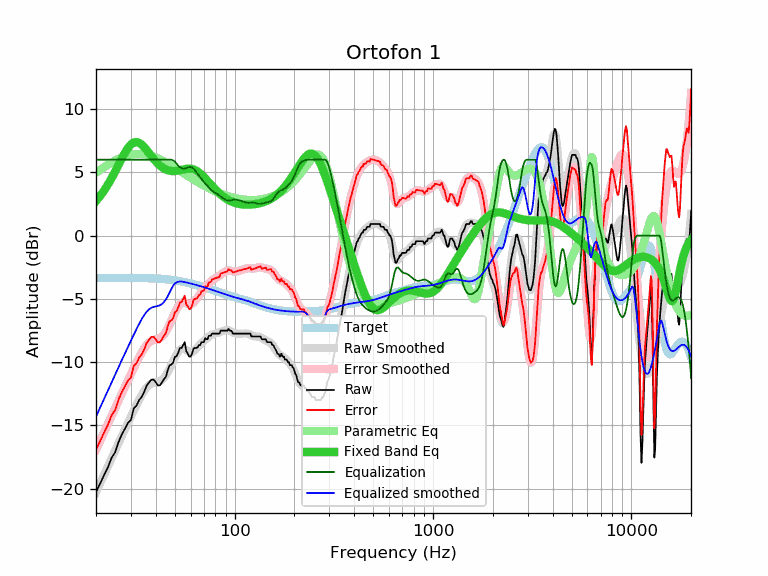

Values plotted in this chart, from the file beside it:
frequency, raw, error, smoothed, error_smoothed, equalization, parametric_eq, equalized_raw, equalized_smoothed, target
20, -20.28, -16.91, -20.31, -16.95, 6.00, 2.73, -14.28, -14.31, -3.36
21, -19.60, -16.24, -19.59, -16.23, 6.00, 3.13, -13.60, -13.59, -3.36
22, -18.92, -15.56, -18.90, -15.54, 6.00, 3.57, -12.92, -12.90, -3.36
23, -18.30, -14.94, -18.23, -14.87, 6.00, 4.05, -12.30, -12.23, -3.36
24, -17.55, -14.19, -17.59, -14.24, 6.00, 4.56, -11.55, -11.59, -3.36
25, -17.13, -13.77, -16.98, -13.62, 6.00, 5.08, -11.13, -10.98, -3.36
26, -16.32, -12.96, -16.40, -13.04, 6.00, 5.60, -10.32, -10.40, -3.35
27, -15.72, -12.36, -15.84, -12.49, 6.00, 6.10, -9.72, -9.84, -3.35
28, -15.27, -11.92, -15.31, -11.95, 6.00, 6.56, -9.27, -9.31, -3.35
29, -14.81, -11.46, -14.80, -11.45, 6.00, 6.93, -8.81, -8.80, -3.35
30, -14.58, -11.23, -14.31, -10.96, 6.00, 7.21, -8.58, -8.31, -3.35
31, -13.67, -10.31, -13.84, -10.49, 6.00, 7.36, -7.67, -7.84, -3.35
32, -13.45, -10.09, -13.40, -10.04, 6.00, 7.40, -7.45, -7.40, -3.35
33, -13.01, -9.65, -12.98, -9.62, 6.00, 7.34, -7.01, -6.98, -3.36
34, -12.76, -9.40, -12.60, -9.24, 6.00, 7.19, -6.76, -6.60, -3.36
35, -12.37, -9.01, -12.28, -8.92, 6.00, 6.99, -6.37, -6.28, -3.36
36, -11.86, -8.49, -12.02, -8.66, 6.00, 6.76, -5.86, -6.02, -3.37
37, -11.62, -8.25, -11.83, -8.46, 6.00, 6.52, -5.62, -5.83, -3.37
38, -11.39, -8.01, -11.71, -8.33, 6.00, 6.29, -5.39, -5.71, -3.38
39, -11.39, -8.00, -11.64, -8.26, 6.00, 6.07, -5.39, -5.64, -3.38
40, -11.59, -8.20, -11.60, -8.21, 6.00, 5.87, -5.59, -5.60, -3.39
41, -11.85, -8.45, -11.57, -8.17, 6.00, 5.69, -5.85, -5.57, -3.40
42, -11.85, -8.44, -11.51, -8.10, 6.00, 5.54, -5.85, -5.51, -3.41
43, -11.62, -8.20, -11.41, -7.99, 6.00, 5.41, -5.62, -5.41, -3.42
44, -11.36, -7.92, -11.26, -7.82, 6.00, 5.31, -5.36, -5.26, -3.44
45, -11.17, -7.72, -11.05, -7.60, 6.00, 5.23, -5.17, -5.05, -3.45
46, -10.65, -7.18, -10.80, -7.33, 6.00, 5.17, -4.65, -4.80, -3.47
47, -10.25, -6.77, -10.51, -7.03, 6.00, 5.13, -4.25, -4.51, -3.48
48, -10.21, -6.71, -10.21, -6.71, 6.00, 5.11, -4.21, -4.21, -3.50
49, -10.03, -6.51, -9.91, -6.39, 5.95, 5.10, -4.08, -3.96, -3.52
50, -9.59, -6.05, -9.62, -6.08, 5.84, 5.10, -3.75, -3.78, -3.54
51, -9.53, -5.97, -9.37, -5.81, 5.68, 5.12, -3.85, -3.70, -3.56
52, -9.24, -5.66, -9.17, -5.59, 5.52, 5.14, -3.72, -3.65, -3.58
53, -8.89, -5.28, -9.03, -5.42, 5.40, 5.17, -3.49, -3.63, -3.61
54, -8.89, -5.26, -8.95, -5.32, 5.32, 5.20, -3.57, -3.63, -3.63
55, -8.66, -5.00, -8.94, -5.28, 5.28, 5.23, -3.38, -3.65, -3.65
56, -8.43, -4.75, -8.97, -5.29, 5.29, 5.25, -3.14, -3.68, -3.68
57, -9.13, -5.42, -9.04, -5.34, 5.34, 5.27, -3.79, -3.71, -3.71
58, -9.34, -5.60, -9.12, -5.39, 5.39, 5.29, -3.95, -3.73, -3.73
59, -9.57, -5.81, -9.18, -5.42, 5.42, 5.29, -4.14, -3.76, -3.76
60, -9.57, -5.78, -9.22, -5.43, 5.43, 5.28, -4.14, -3.79, -3.79
61, -9.34, -5.52, -9.20, -5.39, 5.39, 5.26, -3.95, -3.82, -3.82
62, -8.94, -5.09, -9.15, -5.30, 5.30, 5.23, -3.63, -3.85, -3.85
63, -8.89, -5.01, -9.06, -5.18, 5.18, 5.19, -3.70, -3.87, -3.87
64, -8.89, -4.98, -8.95, -5.04, 5.04, 5.13, -3.84, -3.90, -3.90
65, -8.84, -4.90, -8.83, -4.89, 4.89, 5.07, -3.94, -3.93, -3.93
66, -8.66, -4.70, -8.71, -4.75, 4.75, 5.00, -3.91, -3.96, -3.96
67, -8.66, -4.67, -8.60, -4.61, 4.61, 4.91, -4.05, -3.99, -3.99
68, -8.43, -4.41, -8.50, -4.48, 4.48, 4.82, -3.95, -4.02, -4.02
69, -8.43, -4.38, -8.41, -4.36, 4.36, 4.73, -4.07, -4.05, -4.05
70, -8.43, -4.35, -8.32, -4.24, 4.24, 4.63, -4.19, -4.08, -4.08
71, -8.11, -4.00, -8.24, -4.13, 4.13, 4.53, -3.98, -4.11, -4.11
72, -8.20, -4.06, -8.16, -4.02, 4.02, 4.42, -4.18, -4.14, -4.14
73, -8.20, -4.03, -8.08, -3.91, 3.91, 4.32, -4.29, -4.17, -4.17
74, -7.93, -3.73, -8.00, -3.80, 3.80, 4.21, -4.13, -4.20, -4.20
75, -7.92, -3.69, -7.93, -3.70, 3.70, 4.11, -4.21, -4.23, -4.23
76, -7.91, -3.65, -7.87, -3.62, 3.62, 4.01, -4.29, -4.26, -4.26
77, -7.75, -3.46, -7.83, -3.54, 3.54, 3.91, -4.21, -4.29, -4.29
78, -7.75, -3.43, -7.79, -3.48, 3.48, 3.82, -4.27, -4.32, -4.32
79, -7.75, -3.40, -7.77, -3.42, 3.42, 3.72, -4.33, -4.35, -4.35
... 553 more rows
